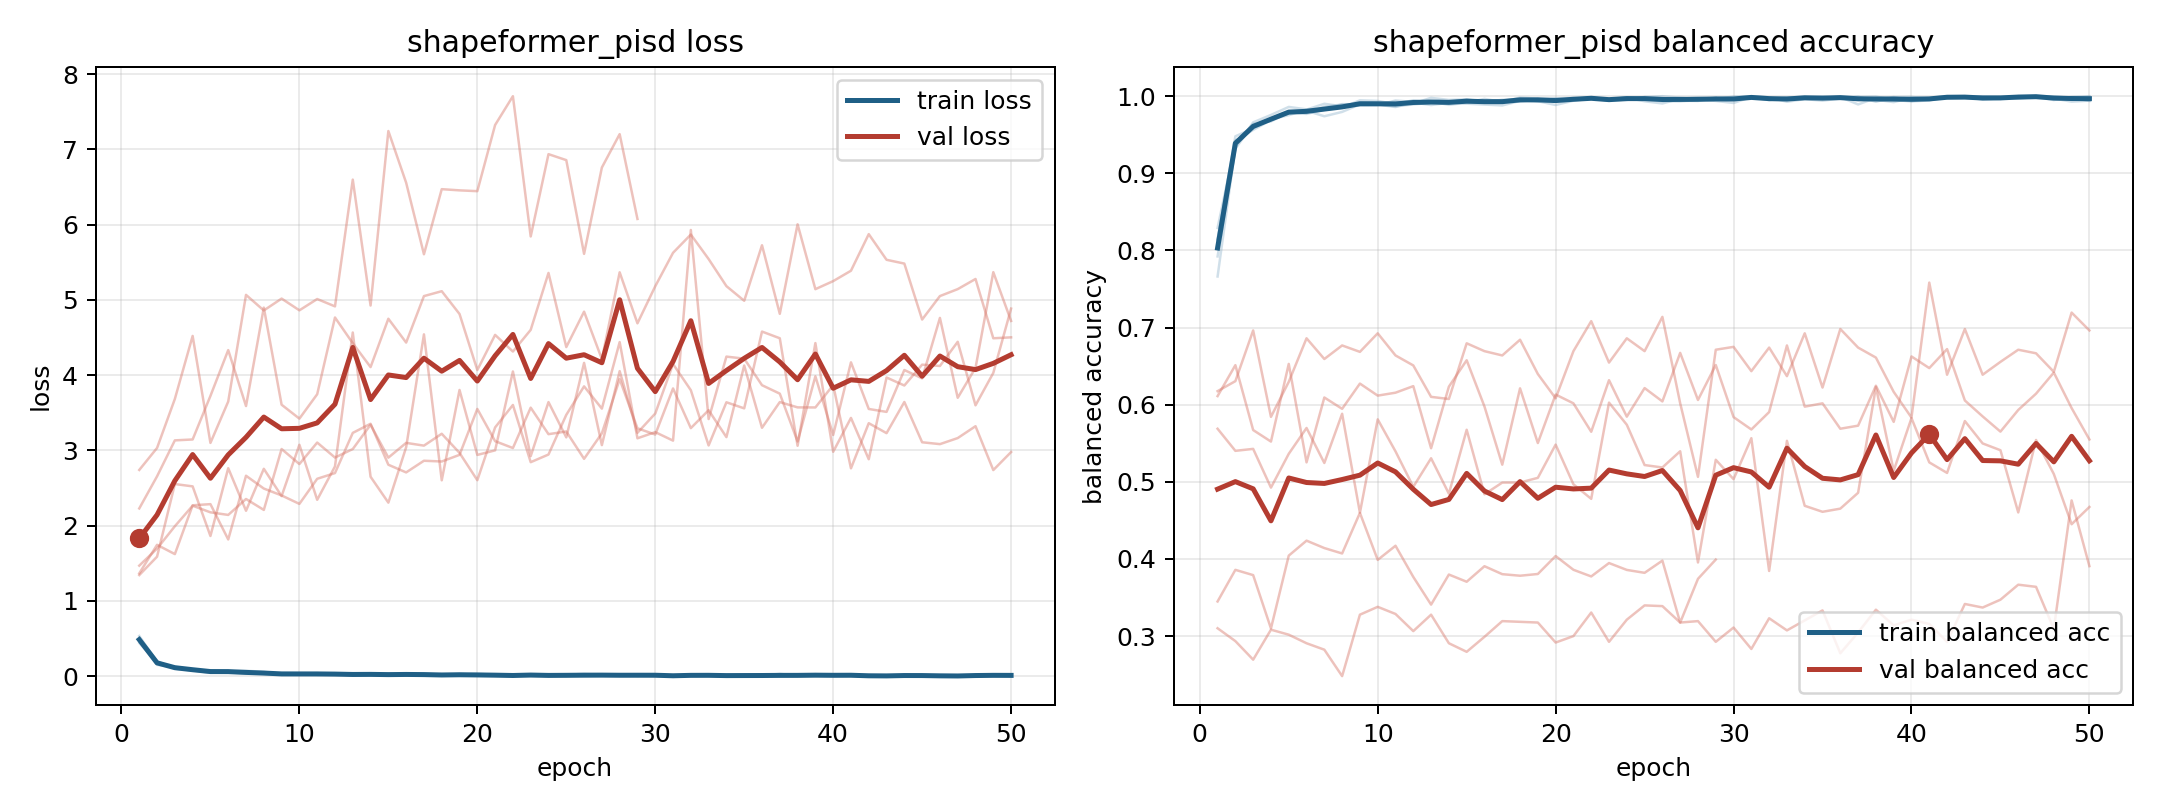

Values plotted in this chart, from the file beside it:
model, fold, epoch, train_loss, train_balanced_accuracy, val_loss, val_balanced_accuracy
shapeformer_pisd, 1, 1, 0.4745, 0.8132, 1.343, 0.6112
shapeformer_pisd, 1, 2, 0.1694, 0.9422, 1.587, 0.6513
shapeformer_pisd, 1, 3, 0.1213, 0.9563, 2.553, 0.5672
shapeformer_pisd, 1, 4, 0.086, 0.969, 2.521, 0.5522
shapeformer_pisd, 1, 5, 0.06968, 0.9776, 1.862, 0.6529
shapeformer_pisd, 1, 6, 0.06507, 0.9811, 2.763, 0.5253
shapeformer_pisd, 1, 7, 0.07167, 0.974, 2.197, 0.6094
shapeformer_pisd, 1, 8, 0.0569, 0.9796, 2.755, 0.5947
shapeformer_pisd, 1, 9, 0.03038, 0.9895, 2.392, 0.6274
shapeformer_pisd, 1, 10, 0.02903, 0.9894, 3.074, 0.6118
shapeformer_pisd, 1, 11, 0.03645, 0.9869, 2.343, 0.6156
shapeformer_pisd, 1, 12, 0.03513, 0.9893, 2.787, 0.6241
shapeformer_pisd, 1, 13, 0.02332, 0.9914, 4.566, 0.5436
shapeformer_pisd, 1, 14, 0.02229, 0.9923, 2.649, 0.6234
shapeformer_pisd, 1, 15, 0.02916, 0.9903, 2.305, 0.6577
shapeformer_pisd, 1, 16, 0.03327, 0.9892, 3.041, 0.5977
shapeformer_pisd, 1, 17, 0.03601, 0.988, 4.542, 0.5223
shapeformer_pisd, 1, 18, 0.01645, 0.9939, 2.602, 0.6212
shapeformer_pisd, 1, 19, 0.02862, 0.9964, 3.802, 0.5503
shapeformer_pisd, 1, 20, 0.01749, 0.9936, 2.939, 0.6132
shapeformer_pisd, 1, 21, 0.01289, 0.9962, 3, 0.6018
shapeformer_pisd, 1, 22, 0.007326, 0.9982, 4.048, 0.5649
shapeformer_pisd, 1, 23, 0.01285, 0.9963, 2.923, 0.6318
shapeformer_pisd, 1, 24, 0.006092, 0.9982, 3.641, 0.5845
shapeformer_pisd, 1, 25, 0.02005, 0.9934, 3.173, 0.6216
shapeformer_pisd, 1, 26, 0.02816, 0.9906, 4.162, 0.6043
shapeformer_pisd, 1, 27, 0.01889, 0.9967, 3.07, 0.6672
shapeformer_pisd, 1, 28, 0.005662, 0.9981, 4.053, 0.6061
shapeformer_pisd, 1, 29, 0.01104, 0.9966, 3.233, 0.6515
shapeformer_pisd, 1, 30, 0.01538, 0.9962, 3.489, 0.584
shapeformer_pisd, 1, 31, 0.008682, 0.9969, 4.148, 0.5679
shapeformer_pisd, 1, 32, 0.01049, 0.9972, 3.8, 0.5905
shapeformer_pisd, 1, 33, 0.005288, 0.9985, 3.065, 0.6768
shapeformer_pisd, 1, 34, 0.005069, 0.9984, 3.639, 0.5975
shapeformer_pisd, 1, 35, 0.002393, 0.9995, 3.558, 0.6018
shapeformer_pisd, 1, 36, 0.01036, 0.9973, 4.579, 0.5689
shapeformer_pisd, 1, 37, 0.002321, 0.9995, 4.49, 0.5729
shapeformer_pisd, 1, 38, 0.01994, 0.9927, 3.061, 0.6246
shapeformer_pisd, 1, 39, 0.003927, 0.9989, 4.426, 0.5778
shapeformer_pisd, 1, 40, 0.01676, 0.9936, 2.981, 0.6626
shapeformer_pisd, 1, 41, 0.01657, 0.9967, 3.431, 0.6475
shapeformer_pisd, 1, 42, 0.007284, 0.9976, 2.882, 0.6721
shapeformer_pisd, 1, 43, 0.005076, 0.9981, 3.968, 0.6055
shapeformer_pisd, 1, 44, 0.004536, 0.9988, 3.862, 0.5848
shapeformer_pisd, 1, 45, 0.004508, 0.9988, 4.139, 0.5651
shapeformer_pisd, 1, 46, 0.009629, 0.9968, 4.122, 0.5932
shapeformer_pisd, 1, 47, 0.002153, 0.9993, 4.443, 0.6143
shapeformer_pisd, 1, 48, 0.01584, 0.995, 3.599, 0.6417
shapeformer_pisd, 1, 49, 0.002666, 0.9993, 4.029, 0.5956
shapeformer_pisd, 1, 50, 0.0005594, 1.0, 4.884, 0.555
shapeformer_pisd, 2, 1, 0.5134, 0.7923, 1.468, 0.5689
shapeformer_pisd, 2, 2, 0.1948, 0.9318, 1.695, 0.5402
shapeformer_pisd, 2, 3, 0.1057, 0.9641, 1.991, 0.5427
shapeformer_pisd, 2, 4, 0.09243, 0.9673, 2.264, 0.4925
shapeformer_pisd, 2, 5, 0.05855, 0.9792, 2.176, 0.5363
shapeformer_pisd, 2, 6, 0.06734, 0.977, 2.142, 0.5698
shapeformer_pisd, 2, 7, 0.0548, 0.9824, 2.354, 0.5245
shapeformer_pisd, 2, 8, 0.03027, 0.9897, 2.209, 0.5883
shapeformer_pisd, 2, 9, 0.03433, 0.9894, 3.018, 0.4599
shapeformer_pisd, 2, 10, 0.02913, 0.9902, 2.818, 0.581
... 169 more rows
